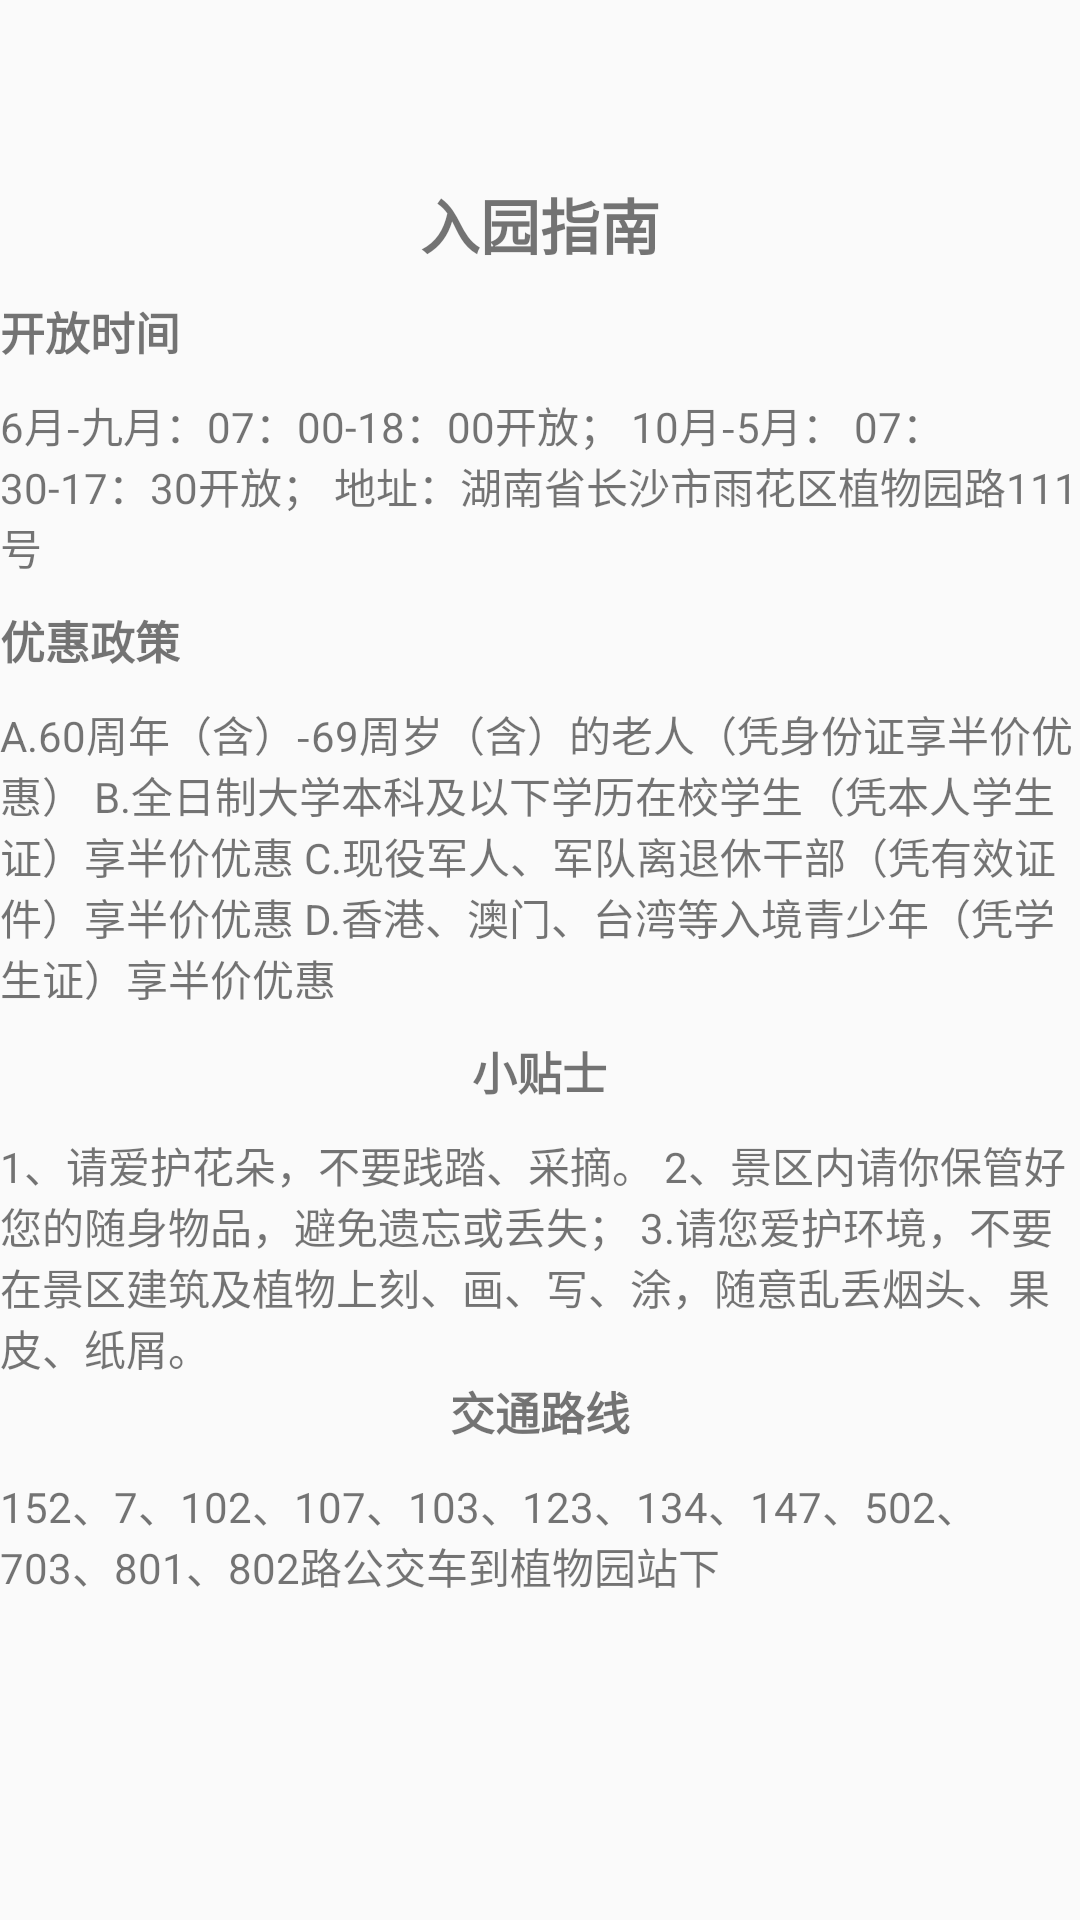

Here is an Android app screen rendered from its layout file. Give the layout XML and the strings, colors and styles it references.
<!-- AndroidManifest.xml: application theme AppTheme -->
<!-- res/layout/layout_tab5.xml -->
<?xml version="1.0" encoding="utf-8"?>
<LinearLayout xmlns:android="http://schemas.android.com/apk/res/android"
    android:orientation="vertical"
    android:layout_width="match_parent"
    android:layout_height="match_parent"
    android:background="@drawable/wlcome">
    <TextView
        android:id="@+id/mtextView"
        android:layout_marginTop="60dp"
        android:layout_width="wrap_content"
        android:layout_height="wrap_content"
        android:text="入园指南"
        android:textSize="20sp"
        android:layout_gravity="center"
        android:textStyle="bold"/>
    <TextView
        android:layout_marginTop="10dp"
        android:layout_width="wrap_content"
        android:layout_height="wrap_content"
        android:text="开放时间"
        android:textSize="15sp"
        android:textStyle="bold"/>
    <TextView

        android:layout_marginTop="10dp"
        android:textSize="14dp"
        android:layout_width="wrap_content"
        android:layout_height="wrap_content"
        android:text="6月-九月：07：00-18：00开放；
10月-5月： 07：30-17：30开放；
地址：湖南省长沙市雨花区植物园路111号"/>
    <TextView
        android:layout_marginTop="10dp"
        android:layout_width="wrap_content"
        android:layout_height="wrap_content"
        android:text="优惠政策"
        android:textSize="15sp"
        android:textStyle="bold"/>
    <TextView
        android:layout_marginTop="10dp"
        android:textSize="14dp"
        android:layout_width="wrap_content"
        android:layout_height="wrap_content"
        android:text="A.60周年（含）-69周岁（含）的老人（凭身份证享半价优惠）
B.全日制大学本科及以下学历在校学生（凭本人学生证）享半价优惠
C.现役军人、军队离退休干部（凭有效证件）享半价优惠
D.香港、澳门、台湾等入境青少年（凭学生证）享半价优惠" />
    <TextView
        android:layout_marginTop="10dp"
        android:layout_width="wrap_content"
        android:layout_height="wrap_content"
        android:text="小贴士"
        android:textSize="15sp"
        android:textStyle="bold"
        android:layout_gravity="center"/>
    <TextView
        android:layout_marginTop="10dp"
        android:textSize="14dp"
        android:layout_width="wrap_content"
        android:layout_height="wrap_content"
        android:text="1、请爱护花朵，不要践踏、采摘。
2、景区内请你保管好您的随身物品，避免遗忘或丢失；
3.请您爱护环境，不要在景区建筑及植物上刻、画、写、涂，随意乱丢烟头、果皮、纸屑。"/>
    <TextView
        android:layout_width="wrap_content"
        android:layout_height="wrap_content"
        android:text="交通路线"
        android:textSize="15sp"
        android:textStyle="bold"
        android:layout_gravity="center"/>
    <TextView
        android:layout_marginTop="10dp"
        android:textSize="14dp"
        android:layout_width="wrap_content"
        android:layout_height="wrap_content"
        android:text="152、7、102、107、103、123、134、147、502、703、801、802路公交车到植物园站下"/>
</LinearLayout>
<!-- resources referenced by this layout -->
<resources>
  <style name="AppTheme" parent="Theme.AppCompat.Light.DarkActionBar">
          
          <item name="colorPrimary">#7e7b7b</item>
          <item name="colorPrimaryDark">@color/colorPrimaryDark</item>
          <item name="colorAccent">#2c75ea</item>
      </style>
  <color name="colorPrimaryDark">#00574B</color>
</resources>
